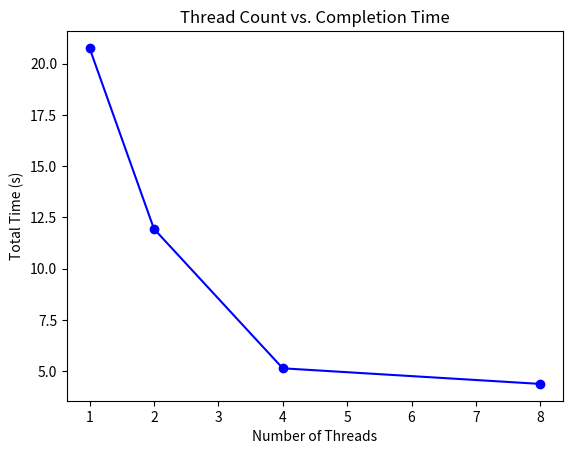

The script that saved this image:
import matplotlib.pyplot as plt

threads = [1, 2, 4, 8]
times = [20.768, 11.943, 5.139, 4.377] 

plt.plot(threads, times, 'bo-')
plt.xlabel('Number of Threads')
plt.ylabel('Total Time (s)')
plt.title('Thread Count vs. Completion Time')
plt.savefig('performance.png')